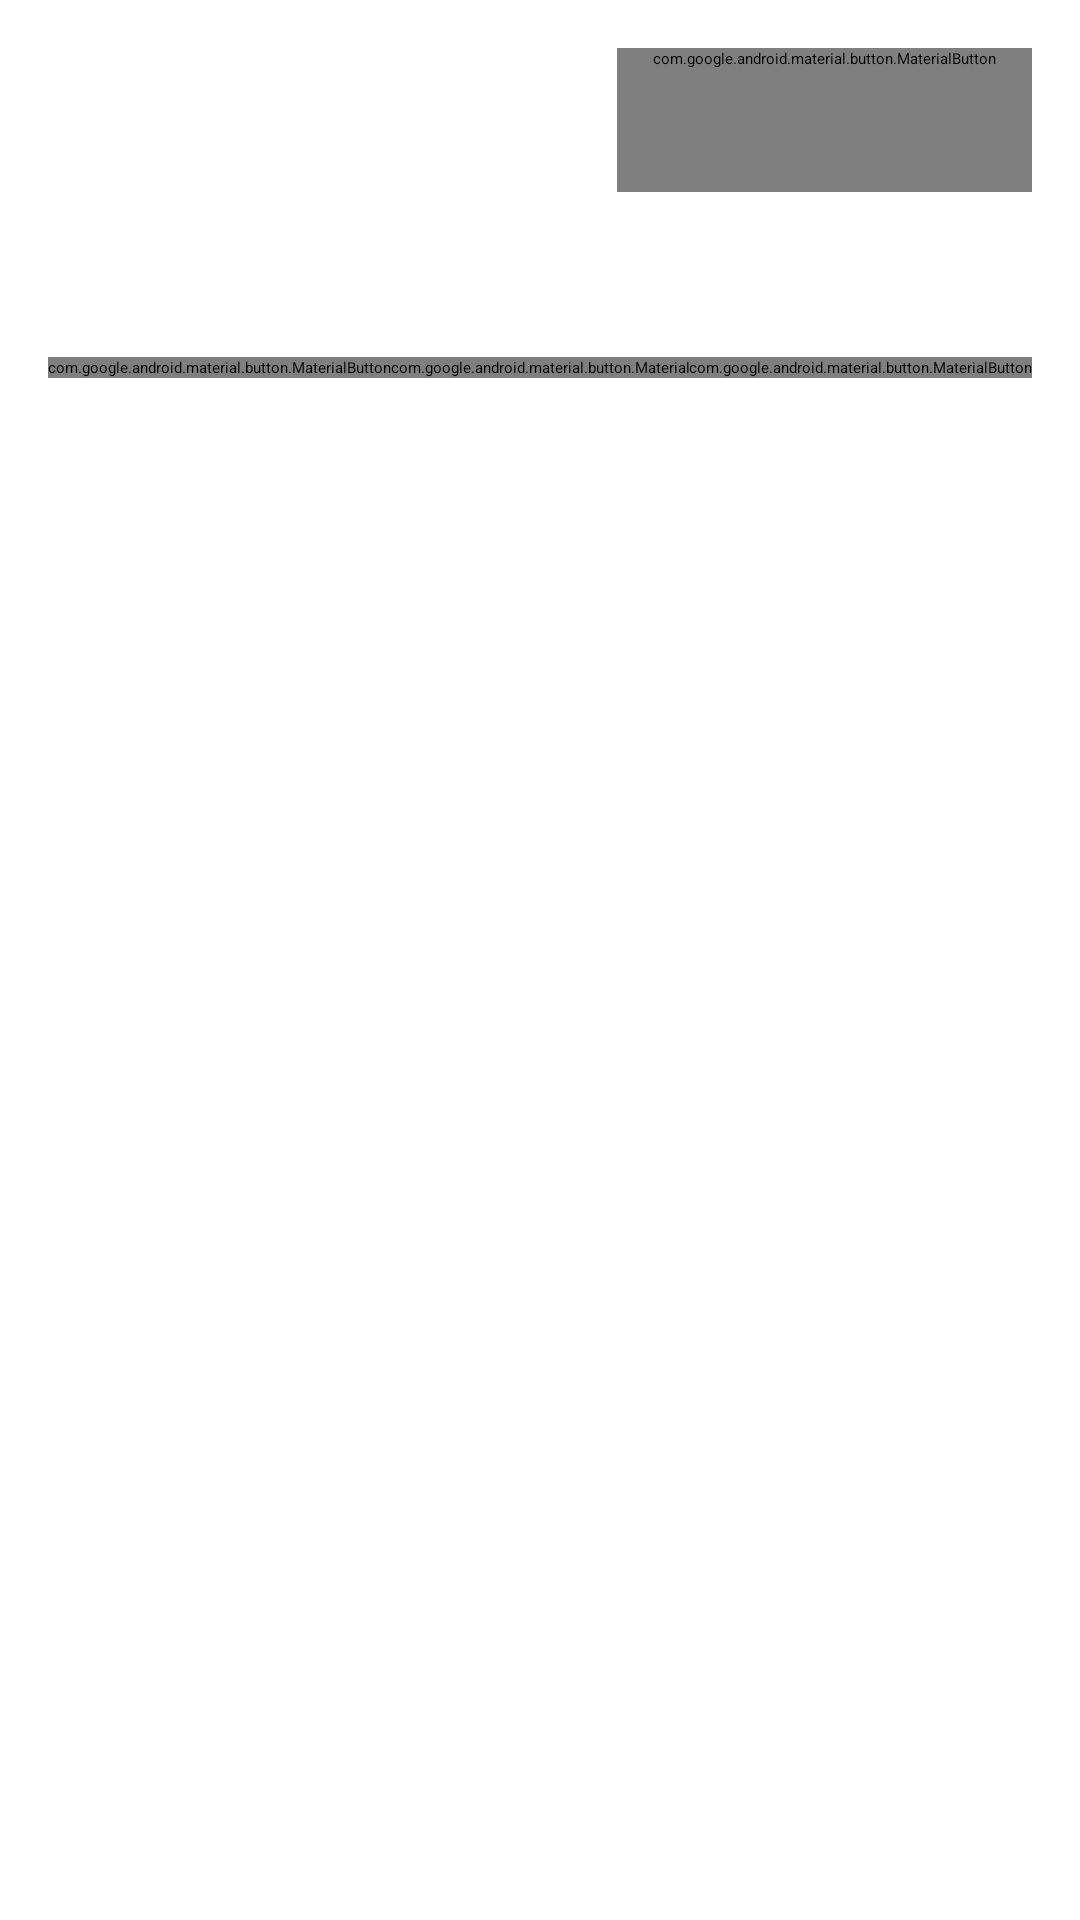

Android layout source for this screen:
<!-- AndroidManifest.xml: application theme Theme.MyApplication -->
<!-- res/layout/card_post.xml -->
<?xml version="1.0" encoding="utf-8"?>
<androidx.constraintlayout.widget.ConstraintLayout xmlns:android="http://schemas.android.com/apk/res/android"
    xmlns:app="http://schemas.android.com/apk/res-auto"
    xmlns:tools="http://schemas.android.com/tools"
    android:layout_width="match_parent"
    android:layout_height="wrap_content"
    android:padding="16dp"
    tools:context=".MainActivity"
    tools:ignore="ExtraText">

    <ImageView
        android:id="@+id/avatar"
        android:layout_width="@dimen/post_avatar_size"
        android:layout_height="@dimen/post_avatar_size"
        android:importantForAccessibility="no"
        app:layout_constraintStart_toStartOf="parent"
        app:layout_constraintTop_toTopOf="parent"
        app:srcCompat="@drawable/logo" />


    <TextView
        android:id="@+id/author"
        android:layout_width="0dp"
        android:layout_height="wrap_content"
        android:layout_marginStart="@dimen/common_spacing"
        android:ellipsize="end"
        android:maxLines="1"
        app:layout_constraintBottom_toTopOf="@id/published"
        app:layout_constraintEnd_toStartOf="@id/menu"
        app:layout_constraintStart_toEndOf="@id/avatar"
        app:layout_constraintTop_toTopOf="@id/avatar"
        tools:text="@sample/posts.json/data/author" />

    <TextView
        android:id="@+id/published"
        android:layout_width="0dp"
        android:layout_height="wrap_content"
        android:layout_marginStart="@dimen/common_spacing"
        android:ellipsize="end"
        android:maxLines="1"
        app:layout_constraintBottom_toBottomOf="@id/avatar"
        app:layout_constraintStart_toEndOf="@id/avatar"
        app:layout_constraintTop_toBottomOf="@id/author"
        tools:text="@sample/posts.json/data/published" />


    <com.google.android.material.button.MaterialButton
        android:id="@+id/menu"
        style="@style/Widget.AppTheme.Button.IconOnly"
        android:layout_width="wrap_content"
        android:layout_height="wrap_content"
        app:icon="@drawable/baseline_more_vert_24"
        app:iconGravity="start"
        app:iconPadding="0dp"
        app:layout_constraintEnd_toEndOf="parent"
        app:layout_constraintTop_toTopOf="parent" />

    <androidx.constraintlayout.widget.Barrier
        android:id="@+id/barrierHeader"
        android:layout_width="wrap_content"
        android:layout_height="wrap_content"
        app:barrierDirection="bottom"
        app:barrierMargin="@dimen/common_spacing"
        app:constraint_referenced_ids="avatar,published" />

    <TextView
        android:id="@+id/content"
        android:layout_width="0dp"
        android:layout_height="wrap_content"
        android:layout_marginTop="@dimen/common_spacing"
        android:autoLink="all"
        app:layout_constraintEnd_toEndOf="parent"
        app:layout_constraintStart_toStartOf="parent"
        app:layout_constraintTop_toTopOf="@id/barrierHeader"
        tools:text="@sample/posts.json/data/content" />

    <androidx.constraintlayout.widget.Barrier
        android:id="@+id/barrierContent"
        android:layout_width="wrap_content"
        android:layout_height="wrap_content"
        app:barrierDirection="bottom"
        app:barrierMargin="@dimen/common_spacing"
        app:constraint_referenced_ids="content" />

    <com.google.android.material.button.MaterialButton
        android:id="@+id/likes"
        style="@style/Widget.AppTheme.IconButton"
        android:layout_width="wrap_content"
        android:layout_height="wrap_content"
        android:checkable="true"
        app:icon="@drawable/ic_like"
        app:iconTint="@color/like_checkbox_tint"
        app:layout_constraintEnd_toStartOf="@id/shared"
        app:layout_constraintStart_toStartOf="parent"
        app:layout_constraintTop_toTopOf="@id/barrierContent"
        tools:text="10" />

    <com.google.android.material.button.MaterialButton
        android:id="@+id/shared"
        style="@style/Widget.AppTheme.IconButton"
        android:layout_width="wrap_content"
        android:layout_height="wrap_content"
        app:icon="@drawable/baseline_share_24"
        app:layout_constraintStart_toEndOf="@id/likes"
        app:layout_constraintTop_toTopOf="@id/barrierContent"
        tools:text="55" />

    <com.google.android.material.button.MaterialButton
        android:id="@+id/viewCount"
        style="@style/Widget.AppTheme.IconButton"
        android:layout_width="wrap_content"
        android:layout_height="wrap_content"
        android:layout_marginStart="8dp"
        android:importantForAccessibility="no"
        app:icon="@drawable/baseline_visibility_24"
        app:layout_constraintEnd_toEndOf="parent"
        app:layout_constraintTop_toTopOf="@id/barrierContent"
        tools:text="55" />


</androidx.constraintlayout.widget.ConstraintLayout>
<!-- resources referenced by this layout -->
<resources>
  <dimen name="common_spacing">16dp</dimen>&gt;
  <dimen name="post_avatar_size">48dp</dimen>&gt;
  <!-- drawable baseline_share_24 (drawable) -->
  <vector android:height="24dp" android:tint="#948C8C"
      android:viewportHeight="24" android:viewportWidth="24"
      android:width="24dp" xmlns:android="http://schemas.android.com/apk/res/android">
      <path android:fillColor="@android:color/white" android:pathData="M18,16.08c-0.76,0 -1.44,0.3 -1.96,0.77L8.91,12.7c0.05,-0.23 0.09,-0.46 0.09,-0.7s-0.04,-0.47 -0.09,-0.7l7.05,-4.11c0.54,0.5 1.25,0.81 2.04,0.81 1.66,0 3,-1.34 3,-3s-1.34,-3 -3,-3 -3,1.34 -3,3c0,0.24 0.04,0.47 0.09,0.7L8.04,9.81C7.5,9.31 6.79,9 6,9c-1.66,0 -3,1.34 -3,3s1.34,3 3,3c0.79,0 1.5,-0.31 2.04,-0.81l7.12,4.16c-0.05,0.21 -0.08,0.43 -0.08,0.65 0,1.61 1.31,2.92 2.92,2.92 1.61,0 2.92,-1.31 2.92,-2.92s-1.31,-2.92 -2.92,-2.92z"/>
  </vector>
  <!-- drawable baseline_visibility_24 (drawable) -->
  <vector android:height="24dp" android:tint="#948C8C"
      android:viewportHeight="24" android:viewportWidth="24"
      android:width="24dp" xmlns:android="http://schemas.android.com/apk/res/android">
      <path android:fillColor="@android:color/white" android:pathData="M12,4.5C7,4.5 2.73,7.61 1,12c1.73,4.39 6,7.5 11,7.5s9.27,-3.11 11,-7.5c-1.73,-4.39 -6,-7.5 -11,-7.5zM12,17c-2.76,0 -5,-2.24 -5,-5s2.24,-5 5,-5 5,2.24 5,5 -2.24,5 -5,5zM12,9c-1.66,0 -3,1.34 -3,3s1.34,3 3,3 3,-1.34 3,-3 -1.34,-3 -3,-3z"/>
  </vector>
  <!-- drawable ic_like (drawable) -->
  <?xml version="1.0" encoding="utf-8"?>
  <selector xmlns:android="http://schemas.android.com/apk/res/android">
      <item  android:state_checked="true"  android:drawable="@drawable/like_active" />
      <item android:drawable="@drawable/baseline_favorite_border_24" />
  </selector>
  <style name="Widget.AppTheme.Button.IconOnly" parent="Widget.MaterialComponents.Button.OutlinedButton">
          <item name="iconPadding">0dp</item>
          <item name="android:insetTop">0dp</item>
          <item name="android:insetBottom">0dp</item>
          <item name="android:paddingLeft">12dp</item>
          <item name="android:paddingRight">12dp</item>
          <item name="android:minWidth">48dp</item>
          <item name="android:minHeight">48dp</item>
          <item name="iconTint">#000</item>
          <item name="strokeColor">@android:color/transparent</item>
      </style>
  <style name="Widget.AppTheme.IconButton" parent="Widget.MaterialComponents.Button.TextButton.Icon">
          <item name="android:textColor">?attr/colorOnSurface</item>
          <item name="strokeColor">@android:color/transparent</item>
          <item name="iconTint">#000</item>
      </style>
  <!-- drawable like_active (drawable) -->
  <vector android:height="24dp" android:tint="#EC320A"
      android:viewportHeight="24" android:viewportWidth="24"
      android:width="24dp" xmlns:android="http://schemas.android.com/apk/res/android">
      <path android:fillColor="@android:color/white" android:pathData="M16.5,3c-1.74,0 -3.41,0.81 -4.5,2.09C10.91,3.81 9.24,3 7.5,3 4.42,3 2,5.42 2,8.5c0,3.78 3.4,6.86 8.55,11.54L12,21.35l1.45,-1.32C18.6,15.36 22,12.28 22,8.5 22,5.42 19.58,3 16.5,3zM12.1,18.55l-0.1,0.1 -0.1,-0.1C7.14,14.24 4,11.39 4,8.5 4,6.5 5.5,5 7.5,5c1.54,0 3.04,0.99 3.57,2.36h1.87C13.46,5.99 14.96,5 16.5,5c2,0 3.5,1.5 3.5,3.5 0,2.89 -3.14,5.74 -7.9,10.05z"/>
  </vector>
  <!-- drawable baseline_favorite_border_24 (drawable) -->
  <vector android:height="24dp" android:tint="#948C8C"
      android:viewportHeight="24" android:viewportWidth="24"
      android:width="24dp" xmlns:android="http://schemas.android.com/apk/res/android">
      <path android:fillColor="@android:color/white" android:pathData="M16.5,3c-1.74,0 -3.41,0.81 -4.5,2.09C10.91,3.81 9.24,3 7.5,3 4.42,3 2,5.42 2,8.5c0,3.78 3.4,6.86 8.55,11.54L12,21.35l1.45,-1.32C18.6,15.36 22,12.28 22,8.5 22,5.42 19.58,3 16.5,3zM12.1,18.55l-0.1,0.1 -0.1,-0.1C7.14,14.24 4,11.39 4,8.5 4,6.5 5.5,5 7.5,5c1.54,0 3.04,0.99 3.57,2.36h1.87C13.46,5.99 14.96,5 16.5,5c2,0 3.5,1.5 3.5,3.5 0,2.89 -3.14,5.74 -7.9,10.05z"/>
  </vector>
</resources>
